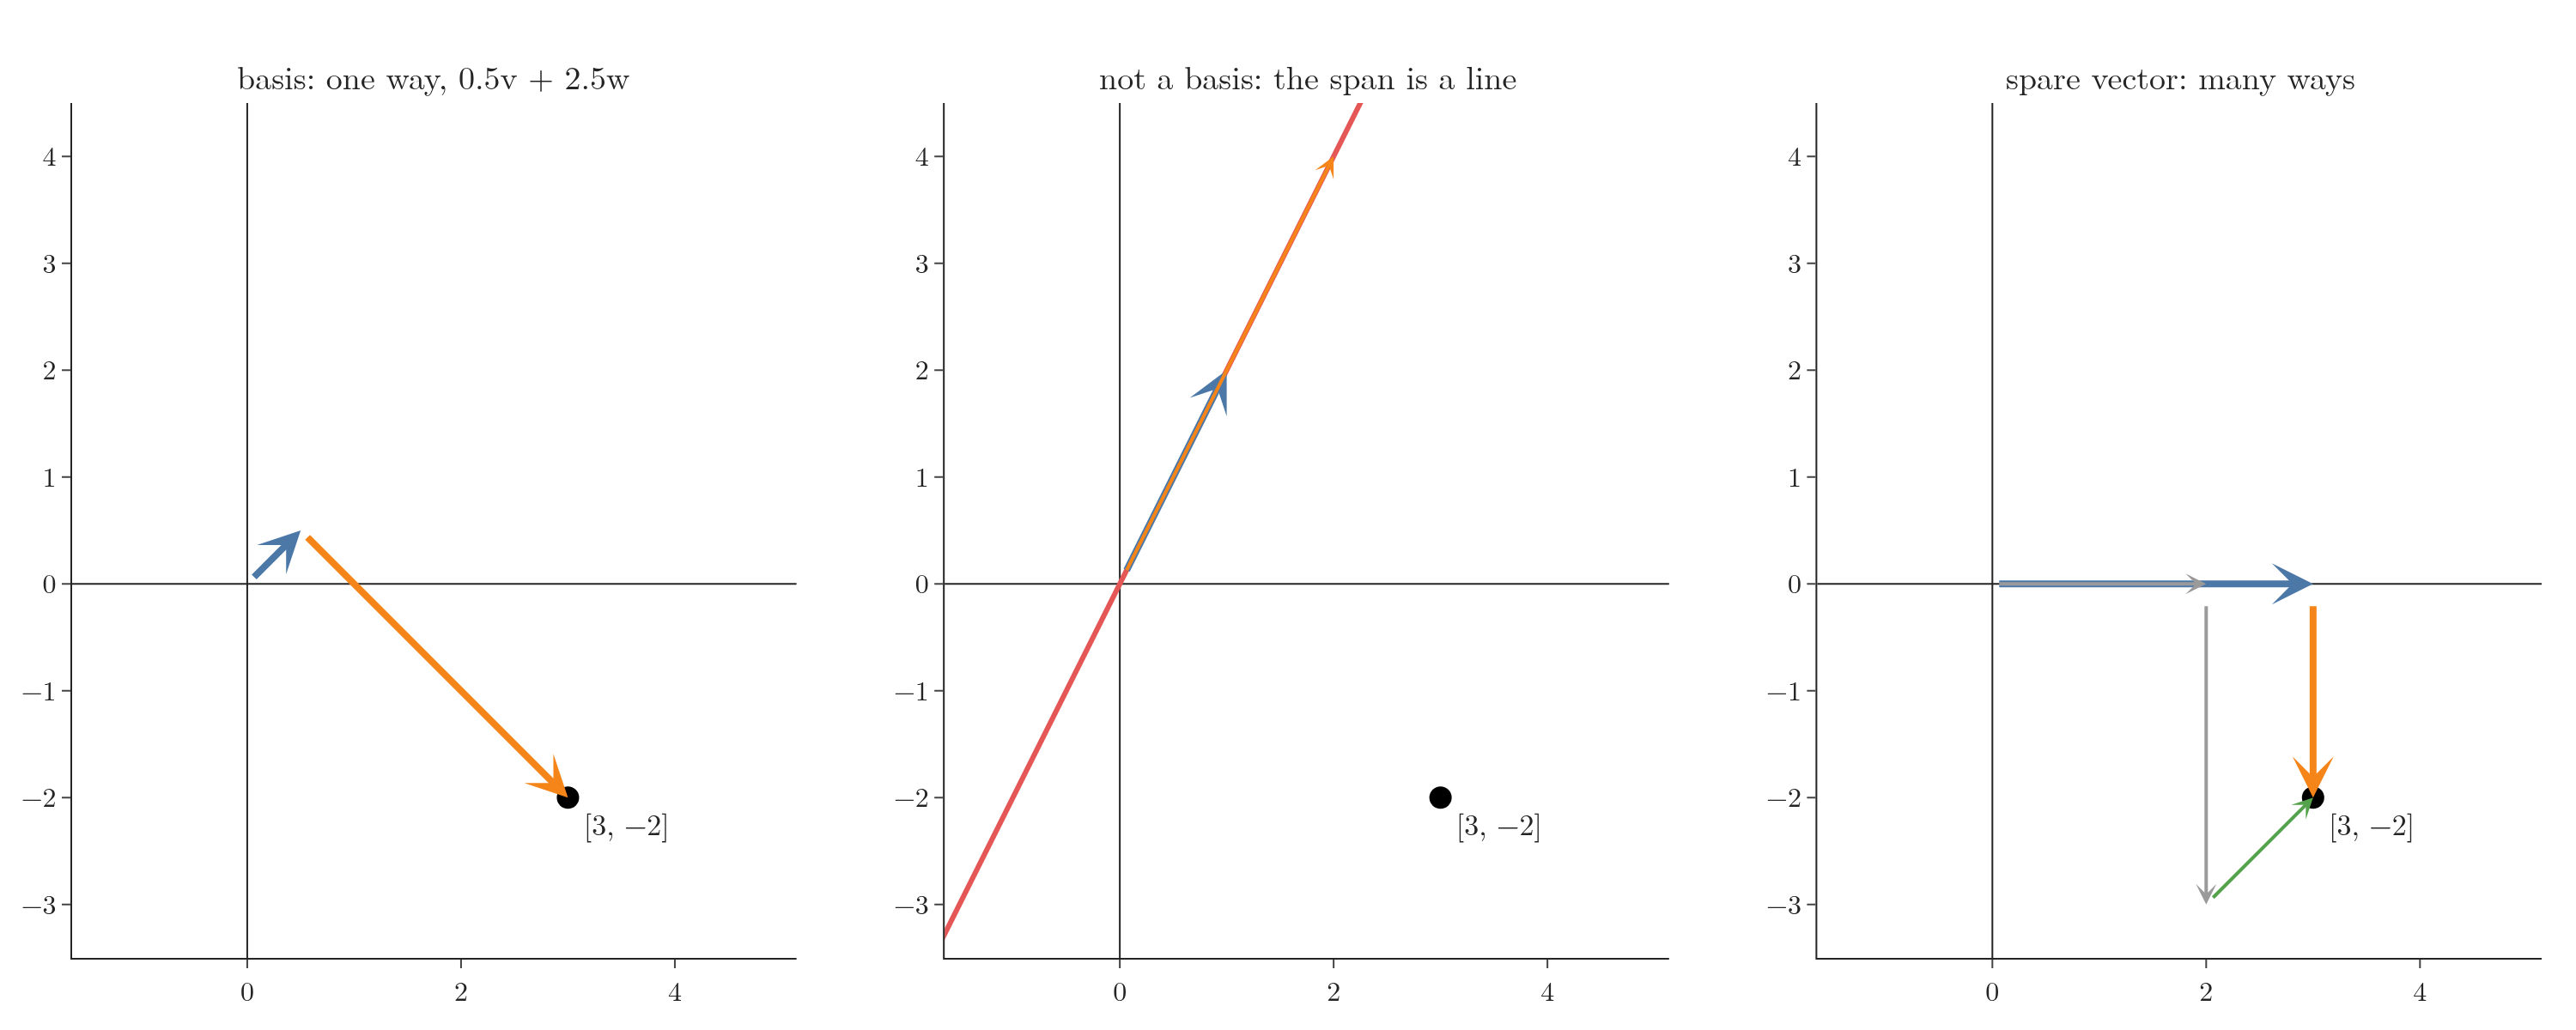

The Python source for this figure:
"""Basis or not, for the target [3, -2]. Left: v = [1, 1], w = [1, -1] is a basis: one way only, 0.5 v + 2.5 w.
Middle: [1, 2] and [2, 4] lie on one line, so no combination reaches [3, -2]. Right: three vectors [1, 0], [0, 1],
[1, 1] reach it in many ways, e.g. 3, -2, 0 and 2, -3, 1: a spare vector makes coordinates non-unique."""
from pathlib import Path
import numpy as np
import plotly.graph_objects as go
from plotly.subplots import make_subplots

here = Path(__file__).parent
t = np.array([3, -2.0])
v, w = np.array([1, 1.0]), np.array([1, -1.0])
assert np.allclose(np.linalg.solve(np.c_[v, w], t), [0.5, 2.5])
assert np.linalg.matrix_rank(np.c_[[1, 2], [2, 4]]) == 1
e1, e2, e3 = np.array([1, 0.0]), np.array([0, 1.0]), np.array([1, 1.0])
assert np.allclose(3 * e1 - 2 * e2, t) and np.allclose(2 * e1 - 3 * e2 + e3, t)
fig = make_subplots(rows=1, cols=3, horizontal_spacing=0.06, subplot_titles=[
    "basis: one way, 0.5v + 2.5w", "not a basis: the span is a line", "spare vector: many ways"])


def arrow(c, start, end, col, width=4):
    fig.add_annotation(x=end[0], y=end[1], ax=start[0], ay=start[1], xref=f"x{c}", yref=f"y{c}", axref=f"x{c}",
                       ayref=f"y{c}", arrowhead=3, arrowwidth=width, arrowcolor=col, showarrow=True)


for c in (1, 2, 3):
    fig.add_scatter(x=[3], y=[-2], mode="markers+text", text=["[3, −2]"], textposition="bottom right",
                    marker=dict(size=13, color="black"), textfont=dict(size=17), row=1, col=c)
arrow(1, (0, 0), 0.5 * v, "#4C78A8"); arrow(1, 0.5 * v, t, "#F58518")
fig.add_scatter(x=[-3, 3], y=[-6, 6], mode="lines", line=dict(color="#E45756", width=3), row=1, col=2)
arrow(2, (0, 0), (1, 2), "#4C78A8"); arrow(2, (0, 0), (2, 4), "#F58518", 2)
arrow(3, (0, 0), (3, 0), "#4C78A8"); arrow(3, (3, 0), t, "#F58518")
arrow(3, (0, 0), (2, 0), "#9a9a9a", 2); arrow(3, (2, 0), (2, -3), "#9a9a9a", 2); arrow(3, (2, -3), t, "#54A24B", 2)
for c in (1, 2, 3):
    fig.update_xaxes(range=[-1, 4.5], zeroline=True, row=1, col=c)
    fig.update_yaxes(range=[-3.5, 4.5], zeroline=True, scaleanchor=f"x{c if c > 1 else ''}", row=1, col=c)
for a in fig.layout.annotations[:3]:
    a.font.size = 19
fig.update_layout(template="simple_white", width=1500, height=600, showlegend=False,
                  font=dict(family="Latin Modern Roman", size=16), margin=dict(l=40, r=20, t=60, b=40))
fig.write_image(here / "basis_or_not.png", scale=2)
fig.write_image(here / "basis_or_not.pdf")
